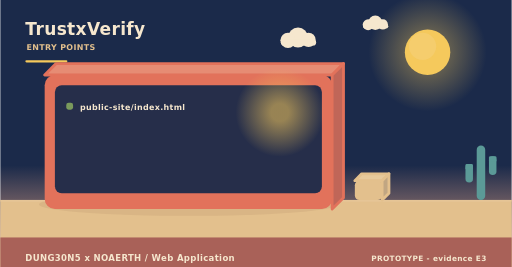
t = 0.00 s
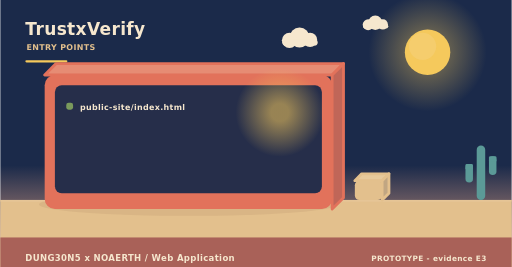
t = 2.00 s
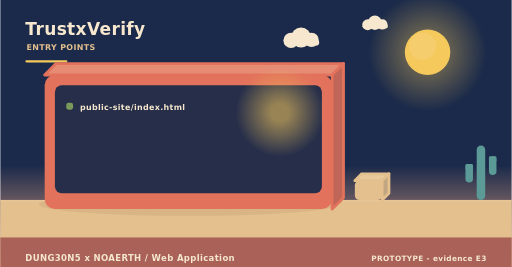
t = 4.00 s
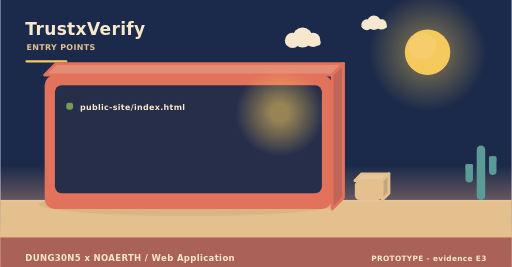
t = 6.00 s
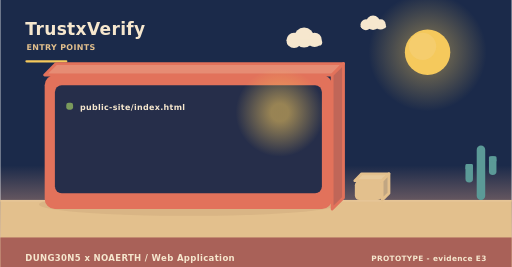
t = 8.00 s
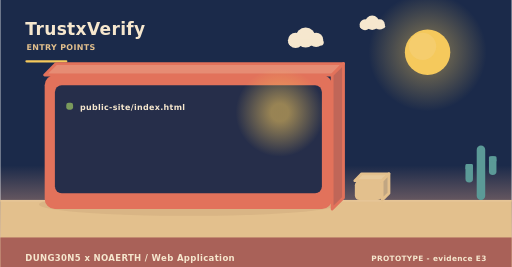
t = 10.00 s

The animated SVG that drew these frames (rendered in a browser with its animation timeline set to each time). Animation: 3 SMIL elements (animateTransform=3); frames cover the first 10.00 s, repeats indefinitely.

<svg xmlns="http://www.w3.org/2000/svg" width="900" height="470" viewBox="0 0 900 470" role="img" aria-label="TrustxVerify - how it is operated"><linearGradient id="skyt" x1="0" y1="0" x2="0" y2="1"><stop offset="0" stop-color="#1b2a4a"/><stop offset="0.62" stop-color="#1b2a4a"/><stop offset="1" stop-color="#f3ad8a"/></linearGradient><rect width="900" height="470" fill="url(#skyt)"/><radialGradient id="sunt"><stop offset="0.35" stop-color="#f5c95c" stop-opacity="0.34"/><stop offset="1" stop-color="#f5c95c" stop-opacity="0"/></radialGradient><circle cx="752" cy="92" r="104" fill="url(#sunt)"/><circle cx="752" cy="92" r="40" fill="#f5c95c"/><circle cx="743.2" cy="81.6" r="24" fill="#f5d27e" opacity="0.5"/><g><circle cx="524" cy="66" r="17.64" fill="#f6e7ce"/><circle cx="506.36" cy="71.04" r="13.44" fill="#f6e7ce"/><circle cx="542.48" cy="70.2" r="12.6" fill="#f6e7ce"/><rect x="493.76" y="69.36" width="62.16" height="10.92" rx="5.46" fill="#f6e7ce"/><animateTransform attributeName="transform" type="translate" values="0 0;24 0;0 0" dur="36s" begin="0s" repeatCount="indefinite"/></g><g><circle cx="660" cy="40" r="12.6" fill="#f6e7ce"/><circle cx="647.4" cy="43.6" r="9.6" fill="#f6e7ce"/><circle cx="673.2" cy="43" r="9" fill="#f6e7ce"/><rect x="638.4" y="42.4" width="44.4" height="7.8" rx="3.9" fill="#f6e7ce"/><animateTransform attributeName="transform" type="translate" values="0 0;-18 0;0 0" dur="46s" begin="3s" repeatCount="indefinite"/></g><rect x="0" y="352" width="900" height="118" fill="#e3c08d"/><rect x="0" y="352" width="900" height="3" fill="#e6c596"/><text x="44" y="62" font-family="Verdana,DejaVu Sans,sans-serif" font-size="30" font-weight="700" letter-spacing="0.6" fill="#f6e7ce" text-anchor="start">TrustxVerify</text><text x="46" y="88" font-family="Verdana,DejaVu Sans,sans-serif" font-size="14" font-weight="700" letter-spacing="0.6" fill="#e3c08d" text-anchor="start">ENTRY POINTS</text><rect x="44" y="106" width="74" height="4" rx="2" fill="#f5c95c"/><ellipse cx="331" cy="360" rx="263.2" ry="20" fill="rgba(138,90,68,0.11)"/><path d="M78,132 L584,132 L604,112 L98,112 Z" fill="#e68c74" stroke="#e2725b" stroke-width="5" stroke-linejoin="round"/><path d="M584,132 L604,112 L604,348 L584,368 Z" fill="#c06658" stroke="#e2725b" stroke-width="5" stroke-linejoin="round"/><rect x="78" y="132" width="506" height="236" rx="18" fill="#e2725b"/><rect x="96" y="150" width="470" height="190" rx="12" fill="#1b2a4a" opacity="0.94"/><radialGradient id="lamp89160"><stop offset="0.2" stop-color="#f5c95c" stop-opacity="0.55"/><stop offset="1" stop-color="#f5c95c" stop-opacity="0"/></radialGradient><circle cx="492" cy="198" r="78" fill="url(#lamp89160)"/><rect x="116" y="181" width="12" height="12" rx="4" fill="#7a9a5c"/><g><text x="140" y="194" font-family="Verdana,DejaVu Sans,sans-serif" font-size="14" font-weight="700" letter-spacing="0.6" fill="#f6e7ce" text-anchor="start">public-site/index.html</text><animateTransform attributeName="transform" type="translate" values="0 10;0 0" dur="0.7s" begin="0.4s" fill="freeze"/></g><path d="M624,318 L672,318 L684,306 L636,306 Z" fill="#e7c99b" stroke="#e3c08d" stroke-width="5" stroke-linejoin="round"/><path d="M672,318 L684,306 L684,340 L672,352 Z" fill="#c1a682" stroke="#e3c08d" stroke-width="5" stroke-linejoin="round"/><rect x="624" y="318" width="48" height="34" rx="8" fill="#e3c08d"/><rect x="838.52" y="256" width="14.96" height="96" rx="7.48" fill="#5b9a97"/><rect x="818.72" y="288.64" width="13.2" height="32.64" rx="6.6" fill="#5b9a97"/><rect x="818.72" y="288.64" width="13.2" height="9.6" rx="2.2" fill="#5b9a97"/><rect x="860.08" y="275.2" width="13.2" height="32.64" rx="6.6" fill="#5b9a97"/><rect x="860.08" y="275.2" width="13.2" height="9.6" rx="2.2" fill="#5b9a97"/><rect x="0" y="418" width="900" height="52" rx="0" fill="#a65c56" opacity="0.94"/><text x="44" y="460" font-family="Verdana,DejaVu Sans,sans-serif" font-size="15" font-weight="700" letter-spacing="0.6" fill="#f6e7ce" text-anchor="start">DUNG30N5 x NOAERTH  /  Web Application</text><text x="856" y="460" font-family="Verdana,DejaVu Sans,sans-serif" font-size="13" font-weight="700" letter-spacing="0.6" fill="#f6e7ce" text-anchor="end">PROTOTYPE  -  evidence E3</text></svg>
